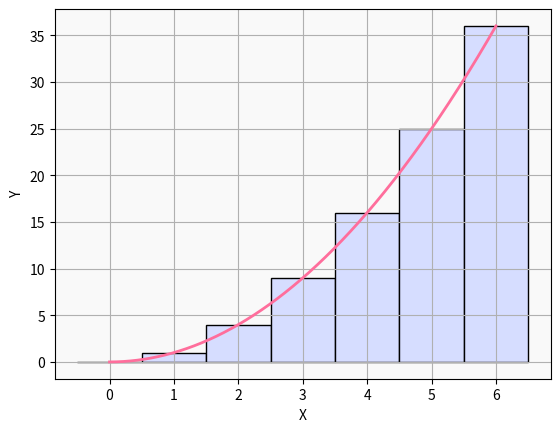
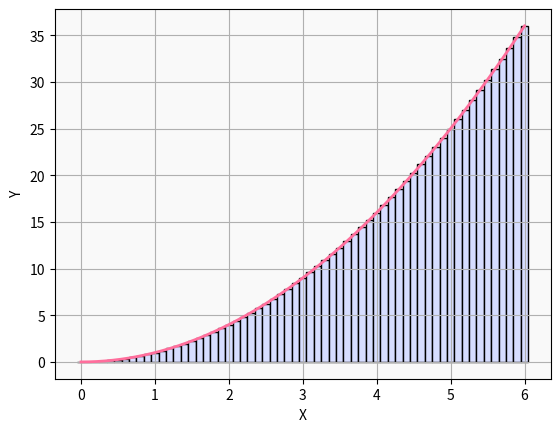

Here is the Python script that generated these plots, in order:
import numpy as np
import matplotlib.pyplot as plt
from matplotlib.patches import Rectangle

def parabola(x):
	return np.pow(x, 2)

left_boundary = 0
right_boundary = 6
steps = [(1, "raw"), (0.1, "fine")]
X = np.linspace(left_boundary, right_boundary, 1000)
Y = parabola(X)

if __name__ == "__main__":
	for step_size, name in steps:
		fig, ax = plt.subplots()
		ax.set_facecolor("#d3d3d322")
		ax.grid()

		for i in np.arange(left_boundary, right_boundary + step_size, step_size):
			ax.add_patch(Rectangle(xy = [i - step_size / 2, 0], width = step_size,
						 height = parabola(i), lw = 1, edgecolor = "black",
						 facecolor = "#d6ddff"))

		plt.plot(X, Y, color = "#ff6e9c", lw = 2)
		ax.set_xlabel('X')
		ax.set_ylabel('Y')

		plt.savefig(f"riemann-{name}.svg", bbox_inches="tight")
		plt.close()
